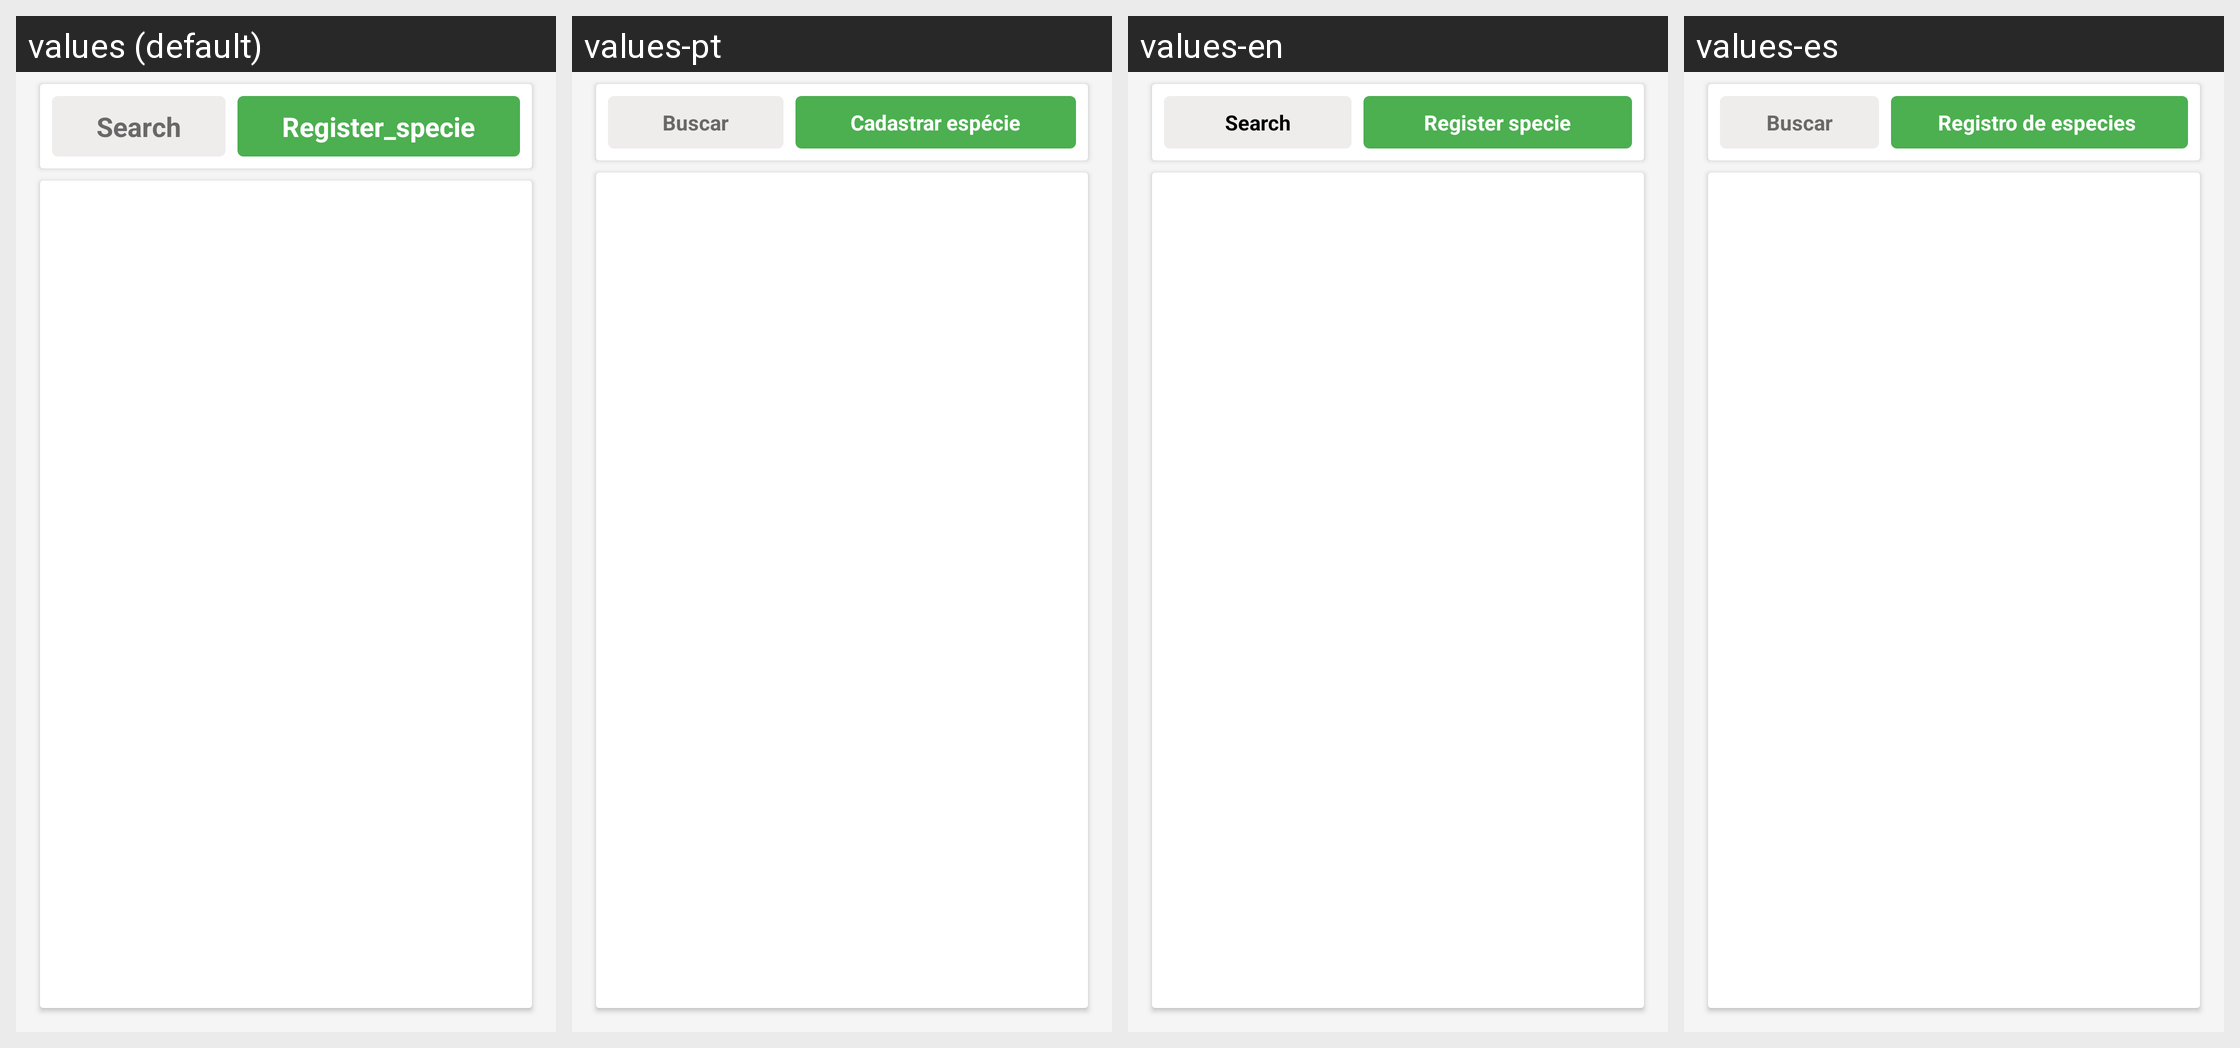

The Android screen above is rendered under several locales of the same app. Produce the string resources it draws, with the default and per-locale values.
Android screen res/layout/activity_list_species.xml rendered under 4 locales, left to right: values (default), values-pt, values-en, values-es. Device: Nexus 5 (rendered at 1080×1920; each locale shown at half size, 540×960, under a caption strip naming it); theme AppThemeMeu.
Strings drawn on this screen, with the default value and each locale's value (text and hints the layout hard-codes, and strings that could not be matched under every locale, appear in the picture but are not listed):

search
  values: Search
  values-pt: Buscar
  values-en: Search
  values-es: Buscar

register_specie
  values: Register_specie
  values-pt: Cadastrar espécie
  values-en: Register specie
  values-es: Registro de especies
